Run: headless pygame with SDL's dummy video driver; simulated clock (each Clock.tick advances the game by its frame time, no real sleeping); random seed 0; keys injected as events and as key.get_pressed() state; no mouse input.
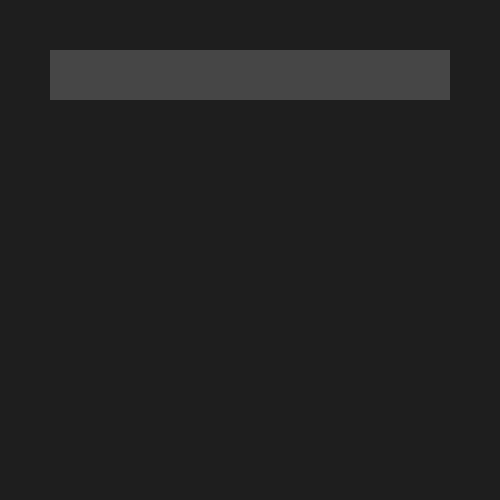
Frame 1 of 4 · flips 1–60 · no input
Frame 2 of 4 · flips 61–180 · tapped SPACE, RETURN · held RIGHT (→), D · screen unchanged from frame 1, image omitted
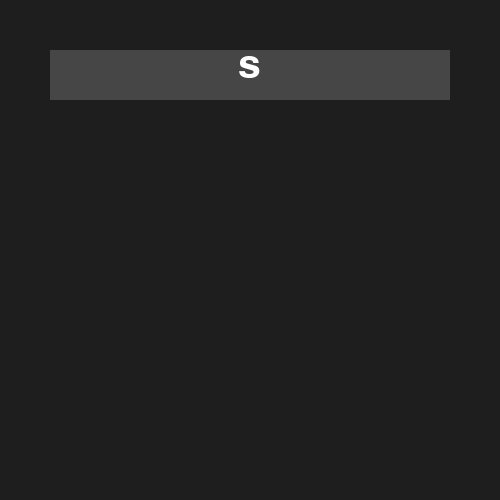
Frame 3 of 4 · flips 181–300 · held DOWN (↓), S
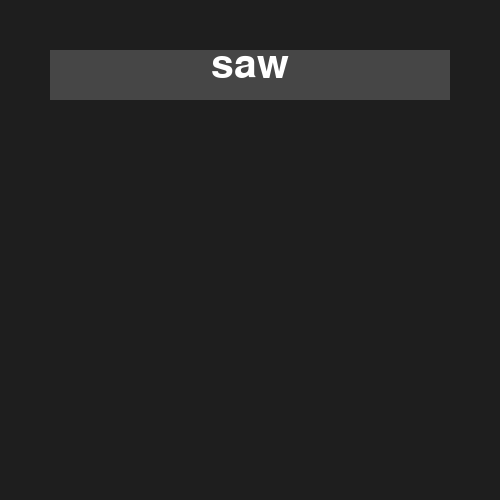
Frame 4 of 4 · flips 301–420 · held LEFT (←), A, UP (↑), W

The pygame program that drew these frames:

import pygame


class User_Input:
    def __init__(self, WIDTH: int, HEIGHT: int, x: int, y: int, width: int, height: int,
                 base_color: tuple[int, int, int], WIN: pygame.Surface, text_color: tuple[int, int, int], font_size: int):
        """
        Parameters
        ----------

         WIDTH: int
         HEIGHT: int
         x: int
         y: int
         width: int
         height: int
         base_color: tuple
         WIN: pygame.Surface
         text_color: tuple
         font_size: int
        """
        self.WIDTH = WIDTH
        self.HEIGHT = HEIGHT
        self.x = x
        self.y = y
        self.height = height
        self.width = width
        self.base_clr = base_color
        self.WIN = WIN
        self.text_clr = text_color
        self.font_size = font_size
        self.font = pygame.font.SysFont("comicsans", self.font_size)
        self.text = ""
        self.antialias = True
        self.key_num = {
            "normal": {
                       0: 48,
                       1: 49,
                       2: 50,
                       3: 51,
                       4: 52,
                       5: 53,
                       6: 54,
                       7: 55,
                       8: 56,
                       9: 57
                       },
            "num_pad": {
                        0: 1073741922,
                        1: 1073741913,
                        2: 1073741914,
                        3: 1073741915,
                        4: 1073741916,
                        5: 1073741917,
                        6: 1073741918,
                        7: 1073741919,
                        8: 1073741920,
                        9: 1073741921
                        }
        }

    def draw(self):
        """
        draws the bar in the window
        :return: None
        """
        # pygame.draw.rect(pygame.Surface, color: tuple, (x, y, width, height))
        pygame.draw.rect(self.WIN, self.base_clr, (self.x, self.y, self.width, self.height))
        text = self.font.render(str(self.text), True, self.text_clr)
        self.WIN.blit(text, (
                            self.WIDTH/2 - text.get_width()/2,
                            self.y/2 + text.get_height()/2
                            )
                      )

    def get_width(self):
        """
        returns the width of the bar
        :return: int
        """
        return self.width

    def get_height(self):
        """
        returns the height of the bar
        :return: int
        """
        return self.height

    def insert_letter(self, ltr):
        """
        inserts the letter at the end of the text
        :param ltr: str
        :return: None
        """
        self.text += ltr

    def write(self, character, MAX: int=4):
        """
        writes a character to the field
        :param character: any
        :param MAX: int
        :return: None
        """
        if len(self.text) >= MAX:
            return
        self.text += character

    def clear(self):
        """
        clears the tect that is writen
        :return: None
        """
        self.text = ""

    def delete_last(self):
        """
        deletes the last character of the text
        :return: None
        """
        self.text = self.text[:-1]

    def get_text(self):
        """
        it gives the current text of the field
        :return: self.text: str
        """
        return self.text

    def is_empty(self):
        """
        tells if the field is empty
        :return: bool
        """
        return self.text == ""

    def text_color(self, color: tuple):
        """
        sets the color for the text
        :param color: tuple
        :return: None
        """
        self.text_clr = color

    def base_color(self, color: tuple):
        """
        sets the color of the base field color
        :param color:
        :return: None
        """
        self.base_clr = color

    def event_handler(self, event):
        """
        used only with numbers
        :param event: pygame.Event
        :return: None
        """
        # number input
        if event.key in self.key_num["normal"].values() or self.key_num["num_pad"].values():
            # check for normal 0-9 values
            if event.key in self.key_num["normal"].values():
                for char_value in list(self.key_num["normal"].values()):
                    if char_value == event.key:
                        self.write(str(list(self.key_num["normal"].values()).index(char_value)))
            # check for numpad input 0-9
            elif event.key in self.key_num["num_pad"].values():
                for char_value in list(self.key_num["num_pad"].values()):
                    if char_value == event.key:
                        self.write(str(list(self.key_num["num_pad"].values()).index(char_value)))
        # delete last character from the text
        if event.key == pygame.K_BACKSPACE:
            """check if the user wants to delete the last item from a list"""
            self.delete_last()


if __name__ == '__main__':
    from pygame.locals import *
    pygame.init()
    pygame.font.init()

    WIDTH, HEIGHT = 500, 500
    win = pygame.display.set_mode((WIDTH, HEIGHT))

    user_input = User_Input(WIDTH, HEIGHT, 50, 50, 400, 50, (70, 70, 70), win, (255, 255, 255), 60)

    while True:
        for event in pygame.event.get():
            if event.type == QUIT or pygame.key.get_pressed()[K_ESCAPE]:
                pygame.quit()
                quit(-1)
            elif event.type == pygame.KEYDOWN:
                if event.key == K_BACKSPACE or pygame.key.get_pressed()[K_BACKSPACE]:
                    user_input.delete_last()
                elif event.key == K_RETURN:
                    print(user_input.text)
                    user_input.clear()
                else:
                    user_input.write(event.unicode, MAX=1000)

        win.fill((30, 30, 30))
        user_input.draw()
        pygame.display.update()
